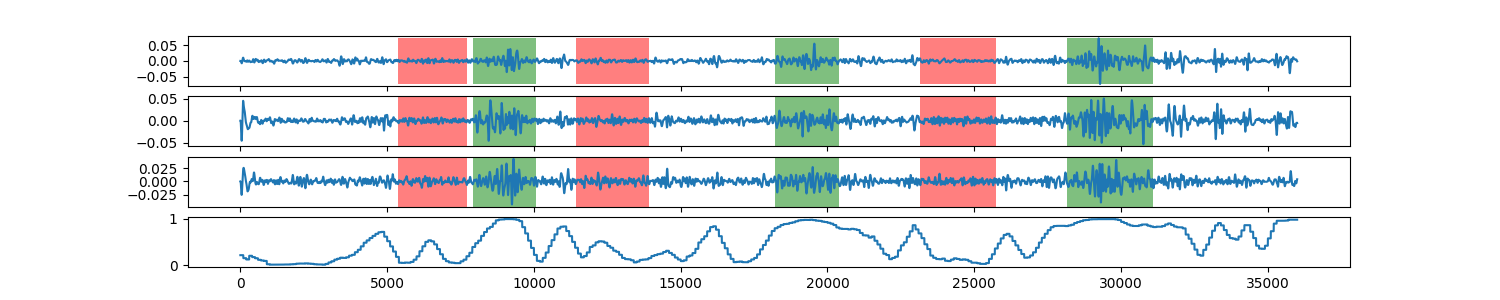

Values plotted in this chart, from the file beside it:
0, 0.220717420832
1, 0.2207
2, 0.2207
3, 0.2207
4, 0.2207
5, 0.2207
6, 0.2207
7, 0.2207
8, 0.2207
9, 0.2207
10, 0.2207
11, 0.2207
12, 0.2207
13, 0.2207
14, 0.2207
15, 0.2207
16, 0.2207
17, 0.2207
18, 0.2207
19, 0.2207
20, 0.2207
21, 0.2207
22, 0.2207
23, 0.2207
24, 0.2207
25, 0.2207
26, 0.2207
27, 0.2207
28, 0.2207
29, 0.2207
30, 0.2207
31, 0.2207
32, 0.2207
33, 0.2207
34, 0.2207
35, 0.2207
36, 0.2207
37, 0.2207
38, 0.2207
39, 0.2207
40, 0.2207
41, 0.2207
42, 0.2207
43, 0.2207
44, 0.2207
45, 0.2207
46, 0.2207
47, 0.2207
48, 0.2207
49, 0.2207
50, 0.2207
51, 0.2207
52, 0.2207
53, 0.2207
54, 0.2207
55, 0.2207
56, 0.2207
57, 0.2207
58, 0.2207
59, 0.2207
60, 0.2207
... 35,939 more rows
